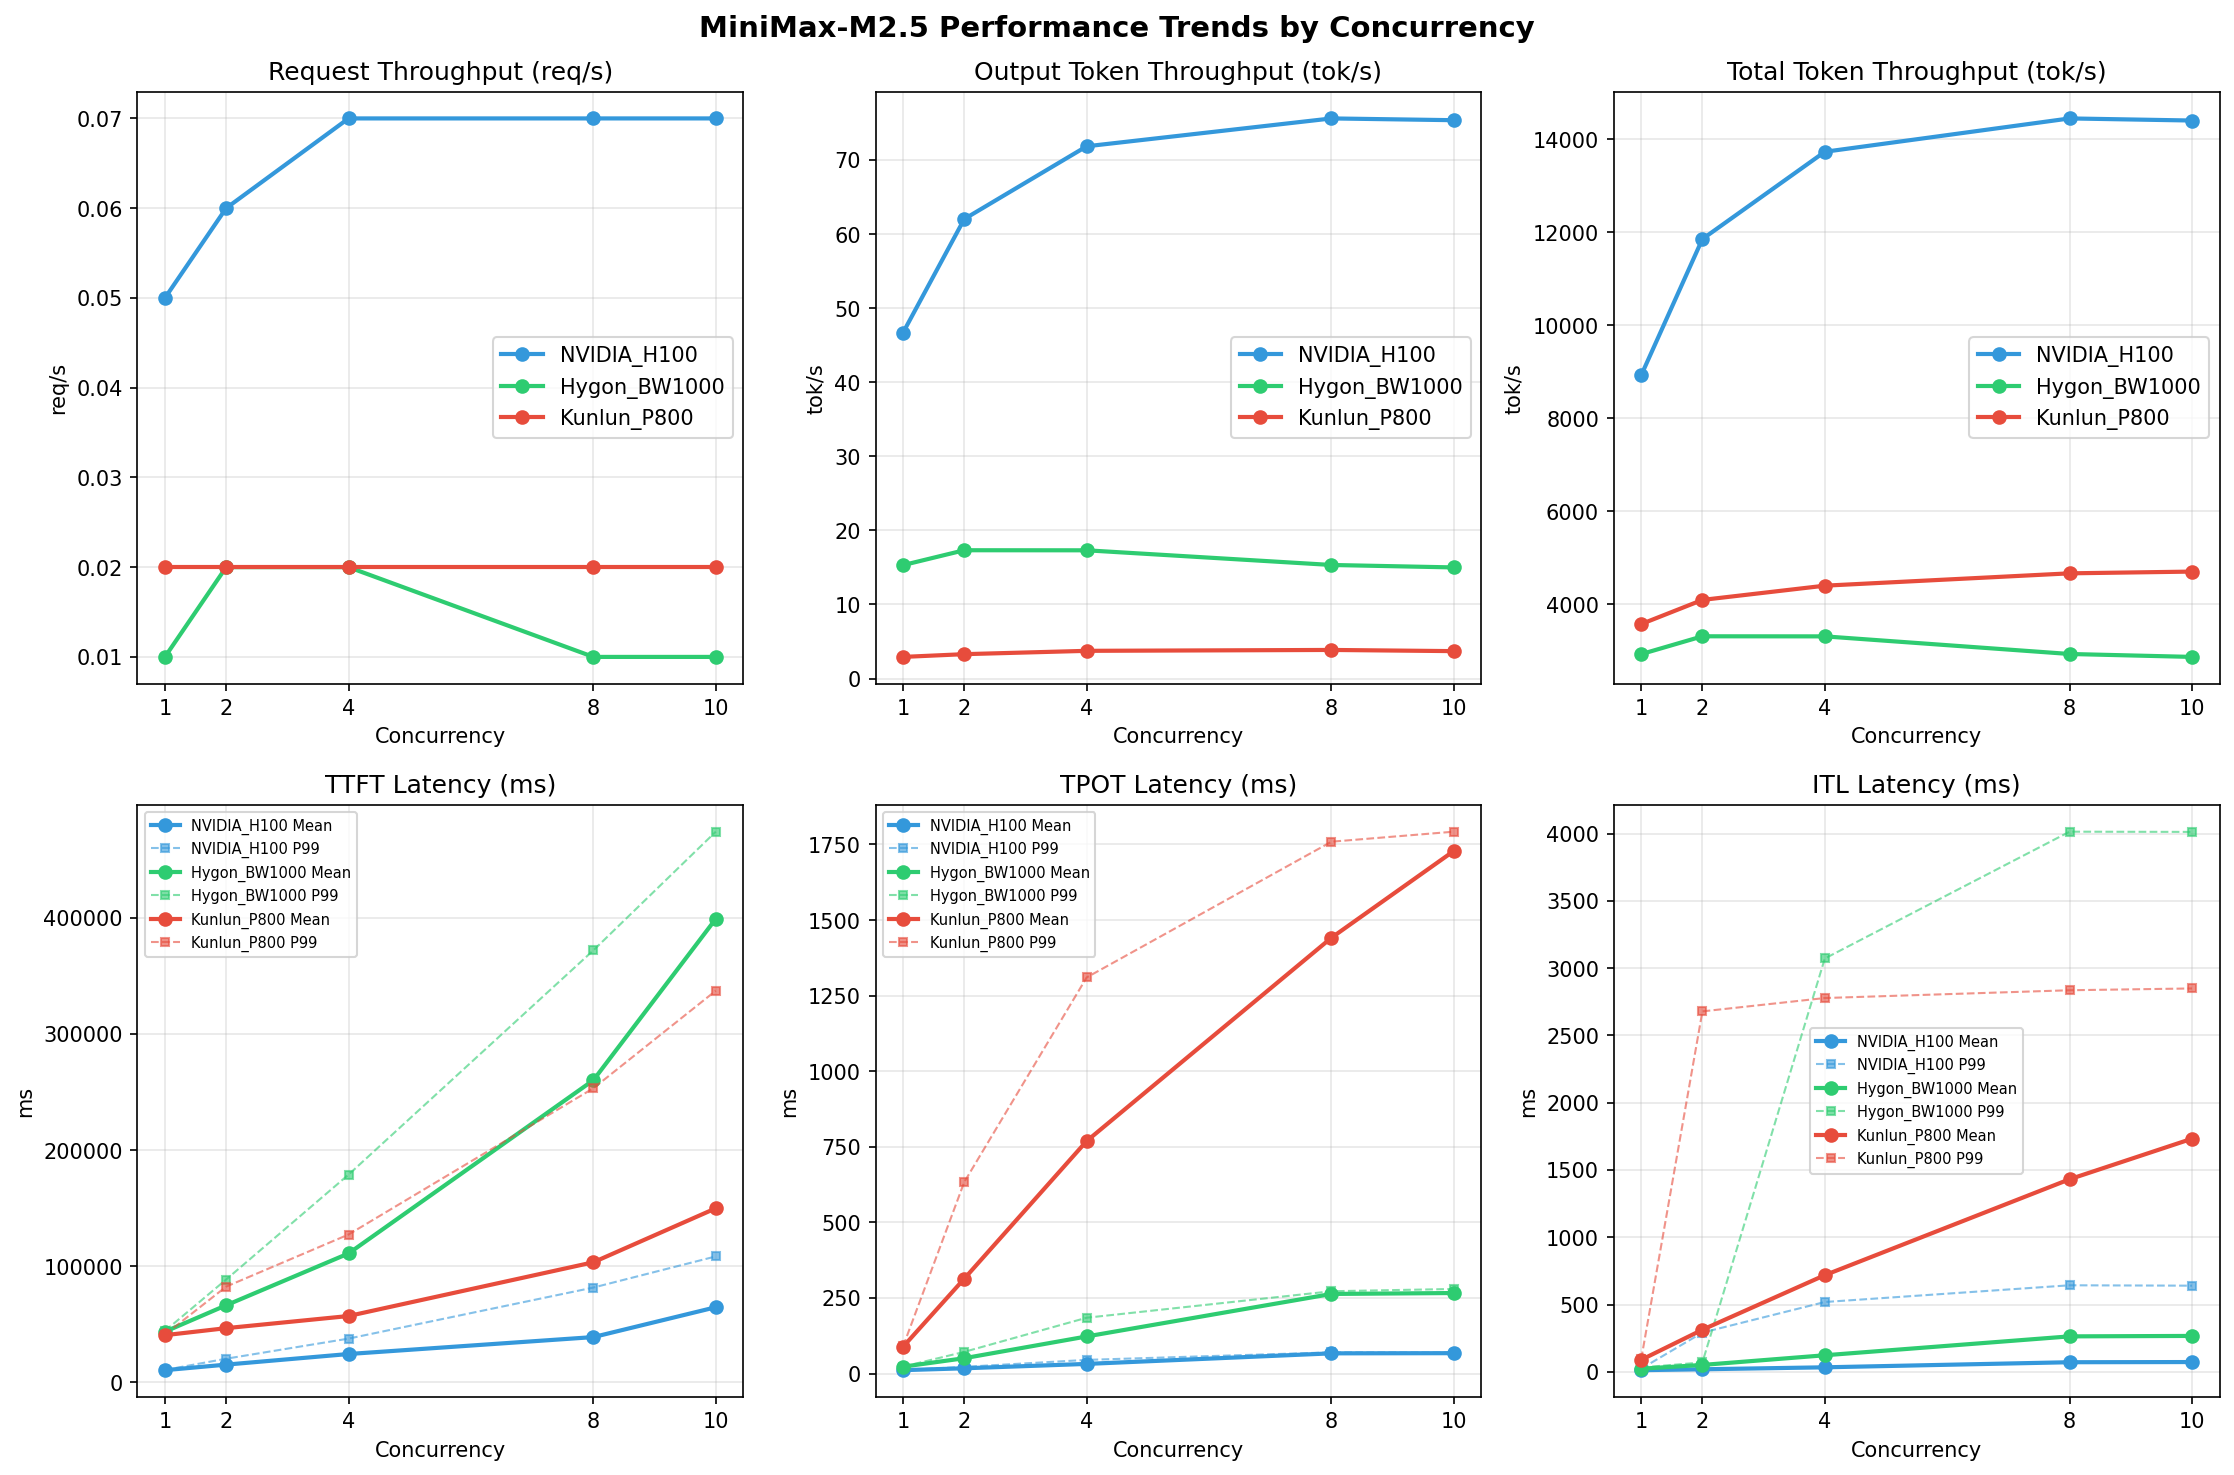

Source data for this figure (header and first rows):
Metric, Hygon_BW1000-1, Hygon_BW1000-2, Hygon_BW1000-4, Hygon_BW1000-8, Hygon_BW1000-10, Kunlun_P800-1, Kunlun_P800-2, Kunlun_P800-4, Kunlun_P800-8, Kunlun_P800-10, NVIDIA_H100-1, NVIDIA_H100-2, NVIDIA_H100-4, NVIDIA_H100-8, NVIDIA_H100-10
[[Serving Benchmark Result]], , , , , , , , , , , , , , , , , , , , , , , 
Successful requests, 100, 100, 100, 100, 100, 100, 100, 100, 100, 100, 100, 100, 100, 100, 100
Failed requests, 0, , 0, 0, , 0, 0, , 0, 0, , 0, 0, , 0
Benchmark duration (s), 6687, 5453, 2193, 5912, 4760, 1651, 5915, 4429, 1425, 6680, 4177, 1354, 6826, 4143, 1359
Total input tokens, 19456000, 19456000, 19459900, 19456000, 19456000, 19459900, 19456000, 19456000, 19459900, 19456000, 19456000, 19459900, 19456000, 19456000, 19459900
Total generated tokens, 102400, 15925, 102400, 102400, 15646, 102400, 102400, 16561, 102400, 102400, 16141, 102400, 102400, 15343, 102400
Request throughput (req/s), 0.01, 0.02, 0.05, 0.02, 0.02, 0.06, 0.02, 0.02, 0.07, 0.01, 0.02, 0.07, 0.01, 0.02, 0.07
Output token throughput (tok/s), 15.31, 2.92, 46.70, 17.32, 3.29, 62.03, 17.31, 3.74, 71.85, 15.33, 3.86, 75.61, 15.00, 3.70, 75.37
Peak output token throughput (tok/s), 47.00, 13.00, 88.00, 72.00, 24.00, 158, 96.00, 44.00, 232, 135, 88.00, 279, 145, 19.00, 275
Peak concurrent requests, 2.00, 2.00, 2.00, 4.00, 4.00, 4.00, 7.00, 6.00, 7.00, 9.00, 10.00, 10.00, 12.00, 11.00, 11.00
Total token throughput (tok/s), 2925, 3571, 8921, 3308, 4091, 11850, 3307, 4397, 13726, 2928, 4662, 14444, 2865, 4700, 14398
[[Time to First Token]], , , , , , , , , , , , , , , , , , , , , , , 
Mean TTFT (ms), 43488, 40485, 10341, 66239, 46528, 15110, 110901, 56990, 24252, 260175, 103298, 38838, 399184, 149787, 64546
Median TTFT (ms), 43910, 40878, 10435, 46228, 42627, 11323, 96467, 42836, 21340, 280403, 96018, 31593, 414031, 154912, 63614
P95 TTFT (ms), 44091, 40934, 10504, 88318, 74578, 20196, 174374, 114331, 36452, 281594, 194710, 51466, 441820, 221885, 72048
P99 TTFT (ms), 44122, 40969, 10539, 88441, 82304, 20206, 178813, 127218, 37531, 372041, 253231, 81506, 474298, 337271, 108342
[[Time per Output Token]], , , , , , , , , , , , , , , , , , , , , , , 
Mean TPOT (ms), 22.86, 88.72, 11.33, 50.82, 313.9, 17.50, 122.8, 769.1, 32.00, 263.4, 1442, 66.93, 266.4, 1729, 67.50
Median TPOT (ms), 22.86, 88.67, 11.32, 49.68, 347.4, 18.37, 120.6, 776.1, 31.06, 269.1, 1553, 69.00, 276.4, 1728, 69.02
P95 TPOT (ms), 22.96, 88.90, 11.38, 71.63, 561.8, 22.27, 184.2, 1221, 45.29, 272.1, 1731, 69.56, 279.8, 1774, 69.59
P99 TPOT (ms), 22.97, 89.90, 11.39, 71.79, 633.6, 22.27, 184.7, 1310, 45.32, 272.3, 1759, 70.19, 279.9, 1792, 69.61
[[Inter-token Latency]], , , , , , , , , , , , , , , , , , , , , , , 
Mean ITL (ms), 22.88, 88.82, 12.11, 50.85, 312.5, 18.68, 122.8, 718, 33.27, 263.2, 1431, 71.06, 266.4, 1732, 72.39
Median ITL (ms), 22.85, 88.67, 11.42, 30.34, 89.91, 12.86, 43.16, 91.66, 17.27, 38.61, 1470, 21.89, 38.64, 1717, 21.91
P95 ITL (ms), 23.57, 89.13, 12.01, 36.99, 2007, 25.64, 52.02, 2512, 34.62, 2684, 2710, 439.8, 2679, 2749, 440
P99 ITL (ms), 32.12, 93.69, 22.97, 69.78, 2679, 291.3, 3072, 2778, 518.5, 4014, 2836, 642.9, 4012, 2849, 640
